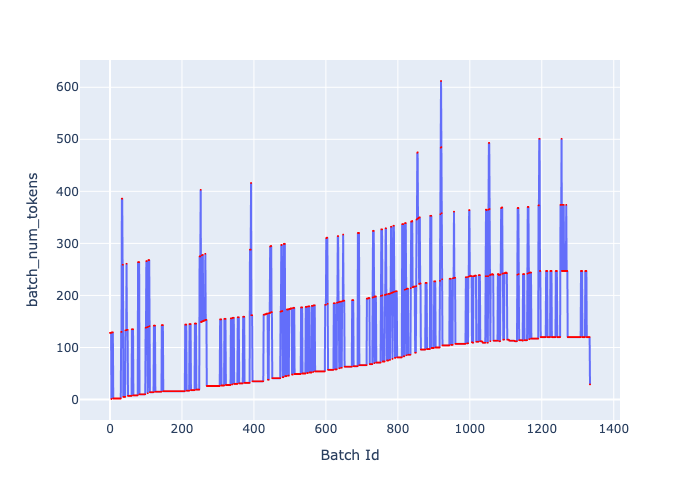

The table this chart was drawn from, first rows:
, Batch Id, batch_num_tokens
0, 0, 128
1, 1, 128
2, 2, 128
3, 3, 128
4, 4, 1
5, 5, 129
6, 6, 129
7, 7, 129
8, 8, 129
9, 9, 2
10, 10, 2
11, 11, 2
12, 12, 2
13, 13, 2
14, 14, 2
15, 15, 2
16, 16, 2
17, 17, 2
18, 18, 2
19, 19, 2
20, 20, 2
21, 21, 2
22, 22, 2
23, 23, 2
24, 24, 2
25, 25, 2
26, 26, 2
27, 27, 2
28, 28, 2
29, 29, 2
30, 30, 2
31, 31, 130
32, 32, 130
33, 33, 386
34, 34, 386
35, 35, 259
36, 36, 259
37, 37, 5
38, 38, 5
39, 39, 5
40, 40, 5
41, 41, 5
42, 42, 5
43, 43, 133
44, 44, 133
45, 45, 133
46, 46, 261
47, 47, 134
48, 48, 134
49, 49, 134
50, 50, 7
51, 51, 7
52, 52, 7
53, 53, 7
54, 54, 7
55, 55, 7
56, 56, 7
57, 57, 7
58, 58, 7
59, 59, 7
... 1,275 more rows
